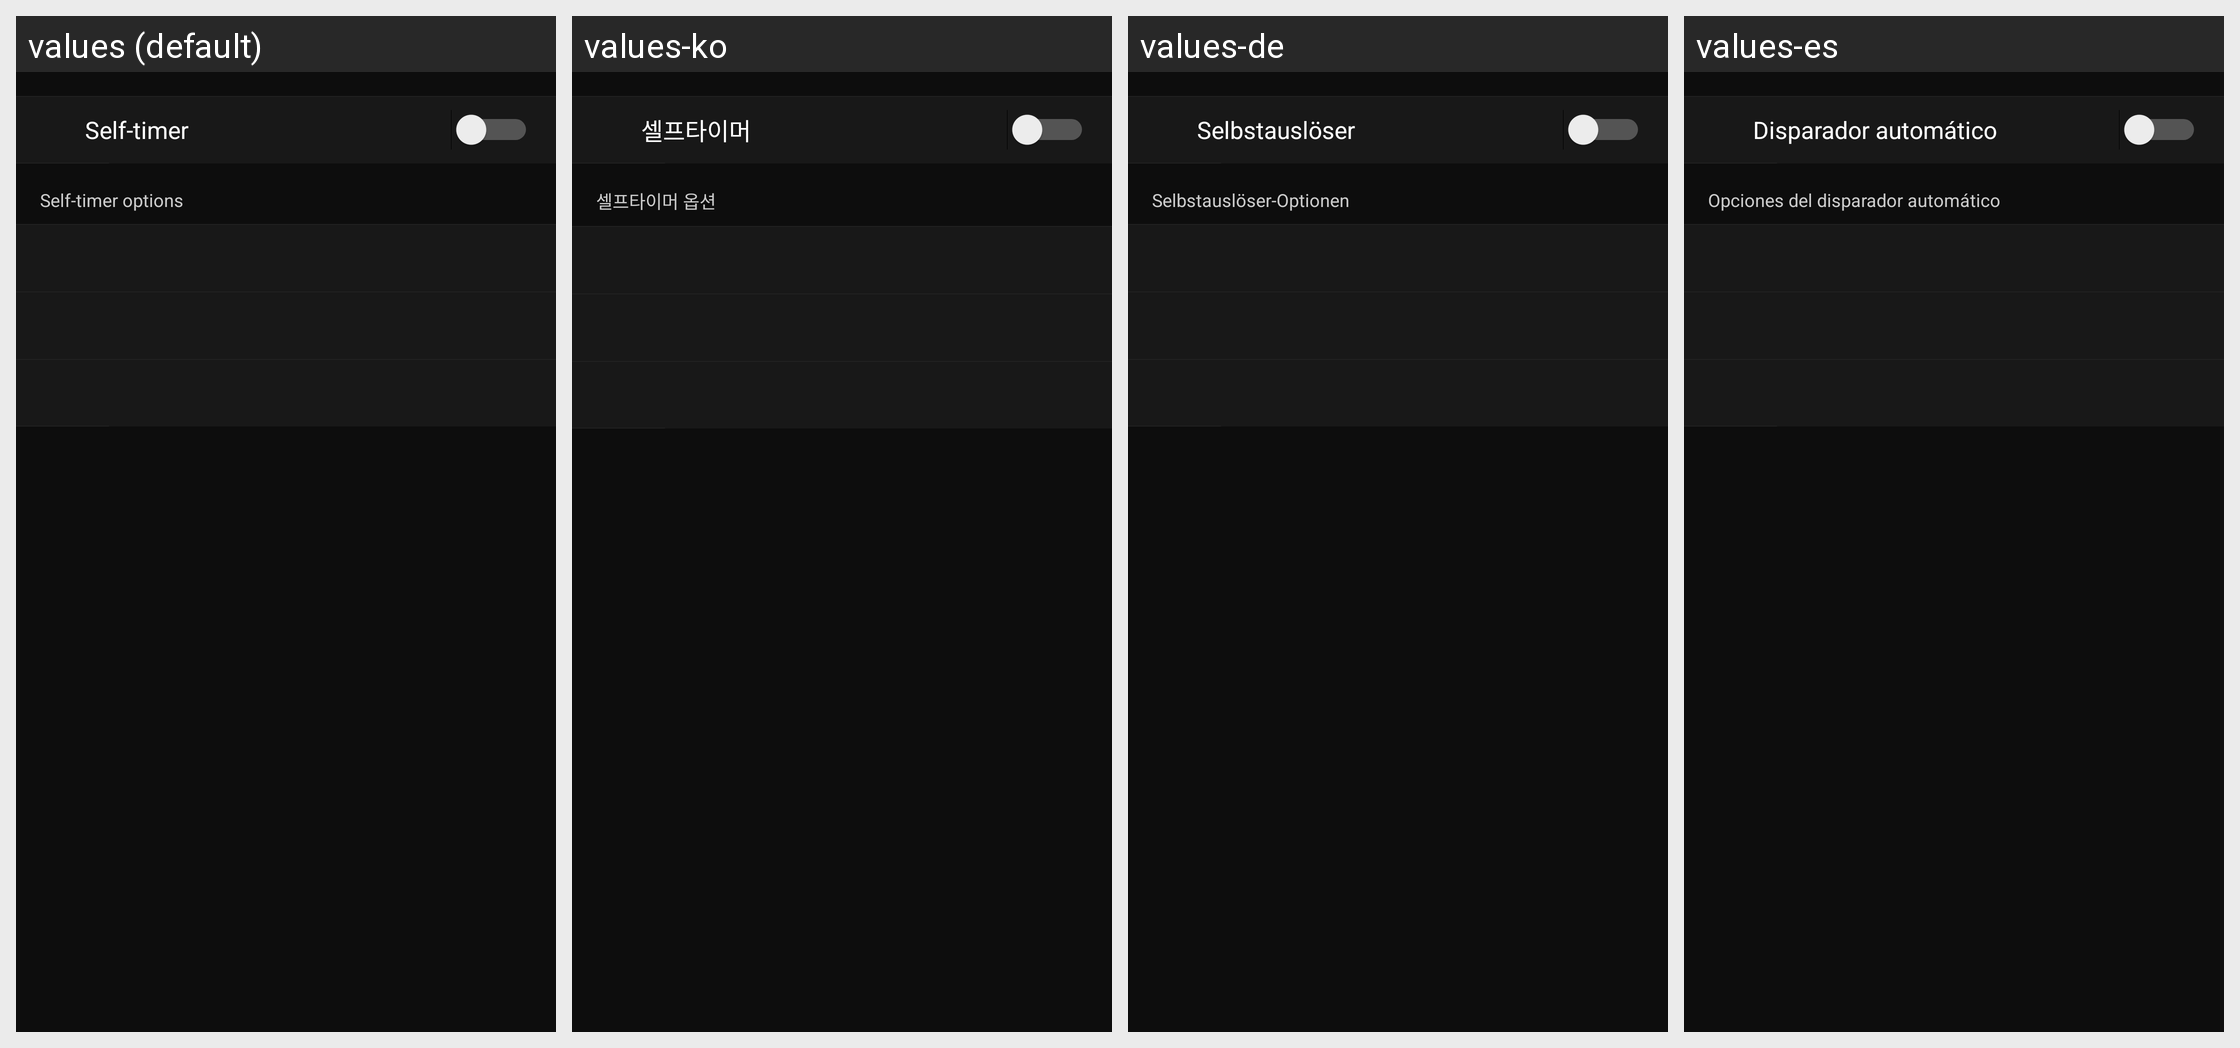

The Android screen above is rendered under several locales of the same app. Produce the string resources it draws, with the default and per-locale values.
Android screen res/layout/remote_self_timer_setting.xml rendered under 4 locales, left to right: values (default), values-ko, values-de, values-es. Device: Nexus 5 (rendered at 1080×1920; each locale shown at half size, 540×960, under a caption strip naming it); theme AppTheme.
Other locales in the repository, not shown: values-af, values-as, values-en-rGB, values-fr, values-hu, values-it, values-ja, values-nl, values-pa, values-ru, values-tr, values-zh-rCN, values-zh-rTW.
Strings drawn on this screen, with the default value and each locale's value (text and hints the layout hard-codes, and strings that could not be matched under every locale, appear in the picture but are not listed):

MID_REMOTE_SETTINGS_SELF_TIMER_INDEX
  values: Self-timer
  values-ko: 셀프타이머
  values-de: Selbstauslöser
  values-es: Disparador automático

MID_REMOTE_SETTINGS_SELF_TIMER_COUNT_TITLE
  values: Self-timer options
  values-ko: 셀프타이머 옵션
  values-de: Selbstauslöser-Optionen
  values-es: Opciones del disparador automático
